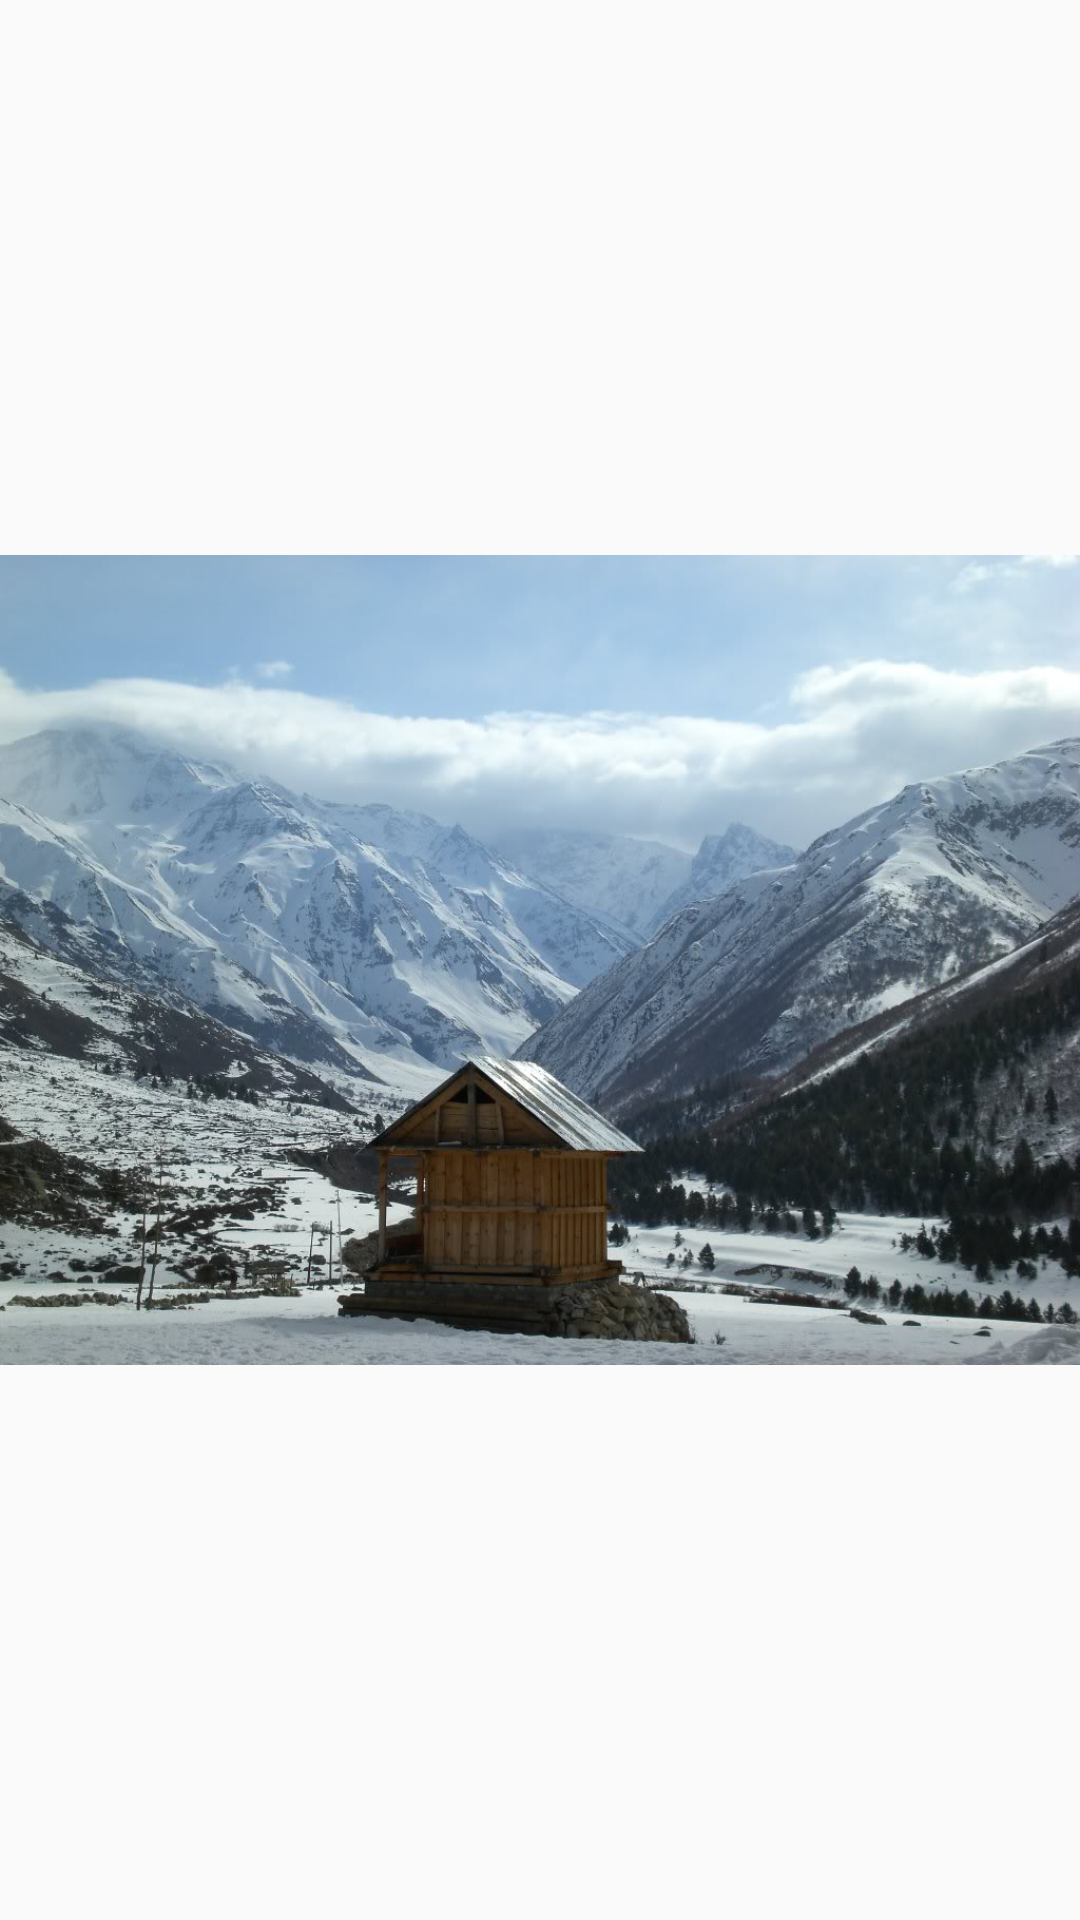

Android layout source for this screen:
<!-- AndroidManifest.xml: application theme AppTheme -->
<!-- res/layout/drawer_header.xml -->
<?xml version="1.0" encoding="utf-8"?>
<ImageView xmlns:android="http://schemas.android.com/apk/res/android"
    android:layout_width="match_parent"
    android:layout_height="wrap_content"
    android:adjustViewBounds="true"
    android:orientation="vertical"
    android:scaleType="fitCenter"
    android:src="@drawable/pic9"></ImageView>
<!-- resources referenced by this layout -->
<resources>
  <!-- drawable pic9: jpg bitmap (drawable, 133106 bytes) -->
  <style name="AppTheme" parent="Theme.AppCompat.Light.DarkActionBar">
          
          <item name="colorPrimary">@color/colorPrimary</item>
          <item name="colorPrimaryDark">@color/colorPrimaryDark</item>
          <item name="colorAccent">@color/colorAccent</item>
          
          <item name="actionBarStyle">@style/ThemeActionBar</item>
          <item name="windowActionBarOverlay">true</item>
  
  
      </style>
  <color name="colorPrimary">#00bcd4</color>
  <color name="colorPrimaryDark">#0097a7</color>
  <color name="colorAccent">#f2fe71</color>
  <style name="ThemeActionBar" parent="Widget.AppCompat.Light.ActionBar.Solid">
          <item name="android:background">@null</item>
          
          <item name="background">@null</item>
      </style>
</resources>
